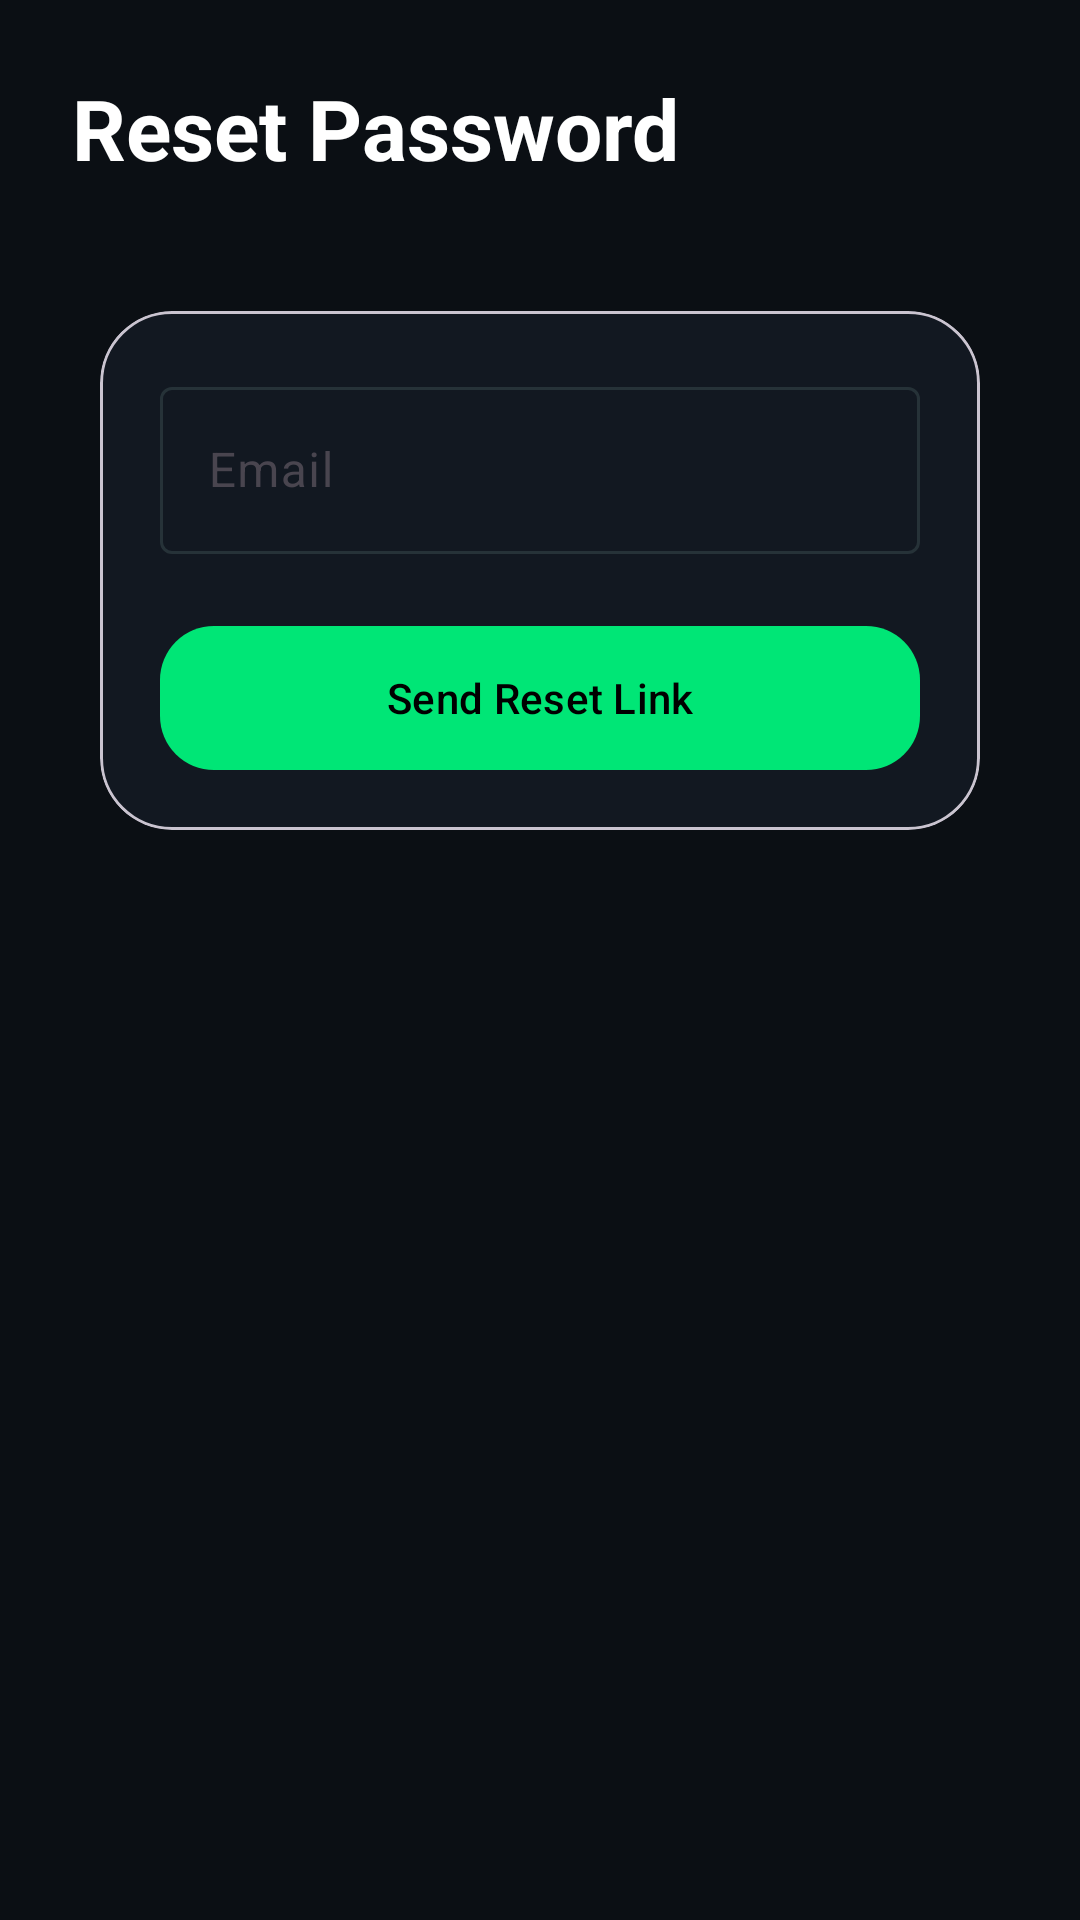

The Android layout XML behind this screen, and the referenced resources:
<!-- AndroidManifest.xml: application theme Theme.FiTrack -->
<!-- res/layout/activity_forgot_password.xml -->
<?xml version="1.0" encoding="utf-8"?>
<ScrollView xmlns:android="http://schemas.android.com/apk/res/android"
    xmlns:app="http://schemas.android.com/apk/res-auto"
    xmlns:tools="http://schemas.android.com/tools"
    android:layout_width="match_parent"
    android:layout_height="match_parent"
    android:background="@color/fitness_background"
    tools:context=".activities.ForgotPasswordActivity">

    <LinearLayout
        android:layout_width="match_parent"
        android:layout_height="wrap_content"
        android:orientation="vertical"
        android:padding="24dp">

        <TextView
            android:layout_width="wrap_content"
            android:layout_height="wrap_content"
            android:text="Reset Password"
            android:textColor="@color/white"
            android:textSize="28sp"
            android:textStyle="bold" />

        <com.google.android.material.card.MaterialCardView
            android:layout_width="match_parent"
            android:layout_height="wrap_content"
            android:layout_marginTop="32dp"
            app:cardBackgroundColor="@color/fitness_surface"
            app:cardCornerRadius="24dp"
            app:cardUseCompatPadding="true">

            <LinearLayout
                android:layout_width="match_parent"
                android:layout_height="wrap_content"
                android:orientation="vertical"
                android:padding="20dp">

                <com.google.android.material.textfield.TextInputLayout
                    android:layout_width="match_parent"
                    android:layout_height="wrap_content"
                    android:hint="Email"
                    app:boxBackgroundMode="outline">

                    <com.google.android.material.textfield.TextInputEditText
                        android:id="@+id/emailInput"
                        android:layout_width="match_parent"
                        android:layout_height="wrap_content"
                        android:inputType="textEmailAddress" />
                </com.google.android.material.textfield.TextInputLayout>

                <com.google.android.material.button.MaterialButton
                    android:id="@+id/resetButton"
                    android:layout_width="match_parent"
                    android:layout_height="wrap_content"
                    android:layout_marginTop="24dp"
                    android:background="@drawable/bg_button_primary"
                    android:text="Send Reset Link"
                    android:textColor="@color/black" />
            </LinearLayout>
        </com.google.android.material.card.MaterialCardView>
    </LinearLayout>
</ScrollView>
<!-- resources referenced by this layout -->
<resources>
  <color name="black">#FF000000</color>
  <color name="fitness_background">#FF0B0F14</color>
  <color name="fitness_surface">#FF121821</color>
  <color name="white">#FFFFFFFF</color>
  <!-- drawable bg_button_primary (drawable) -->
  <?xml version="1.0" encoding="utf-8"?>
  <shape xmlns:android="http://schemas.android.com/apk/res/android" android:shape="rectangle">
      <solid android:color="#FF00E676" />
      <corners android:radius="18dp" />
  </shape>
  <style name="Theme.FiTrack" parent="Theme.Material3.DayNight.NoActionBar">
          <item name="colorPrimary">@color/fitness_primary</item>
          <item name="colorPrimaryContainer">@color/fitness_primary_dark</item>
          <item name="colorOnPrimary">@color/black</item>
          <item name="colorSecondary">@color/fitness_secondary</item>
          <item name="colorOnSecondary">@color/black</item>
          <item name="android:colorBackground">@color/fitness_background</item>
          <item name="colorOnBackground">@color/fitness_on_background</item>
          <item name="colorSurface">@color/fitness_surface</item>
          <item name="colorOnSurface">@color/fitness_on_surface</item>
          <item name="colorSurfaceVariant">@color/fitness_surface_variant</item>
          <item name="colorOutline">@color/fitness_outline</item>
          <item name="android:statusBarColor">@color/fitness_background</item>
          <item name="android:navigationBarColor">@color/fitness_background</item>
      </style>
  <color name="fitness_primary">#FF00E676</color>
  <color name="fitness_primary_dark">#FF00C853</color>
  <color name="fitness_secondary">#FF00B0FF</color>
  <color name="fitness_on_background">#FFE8F1F2</color>
  <color name="fitness_on_surface">#FFE8F1F2</color>
  <color name="fitness_surface_variant">#FF1A2430</color>
  <color name="fitness_outline">#FF263238</color>
</resources>
